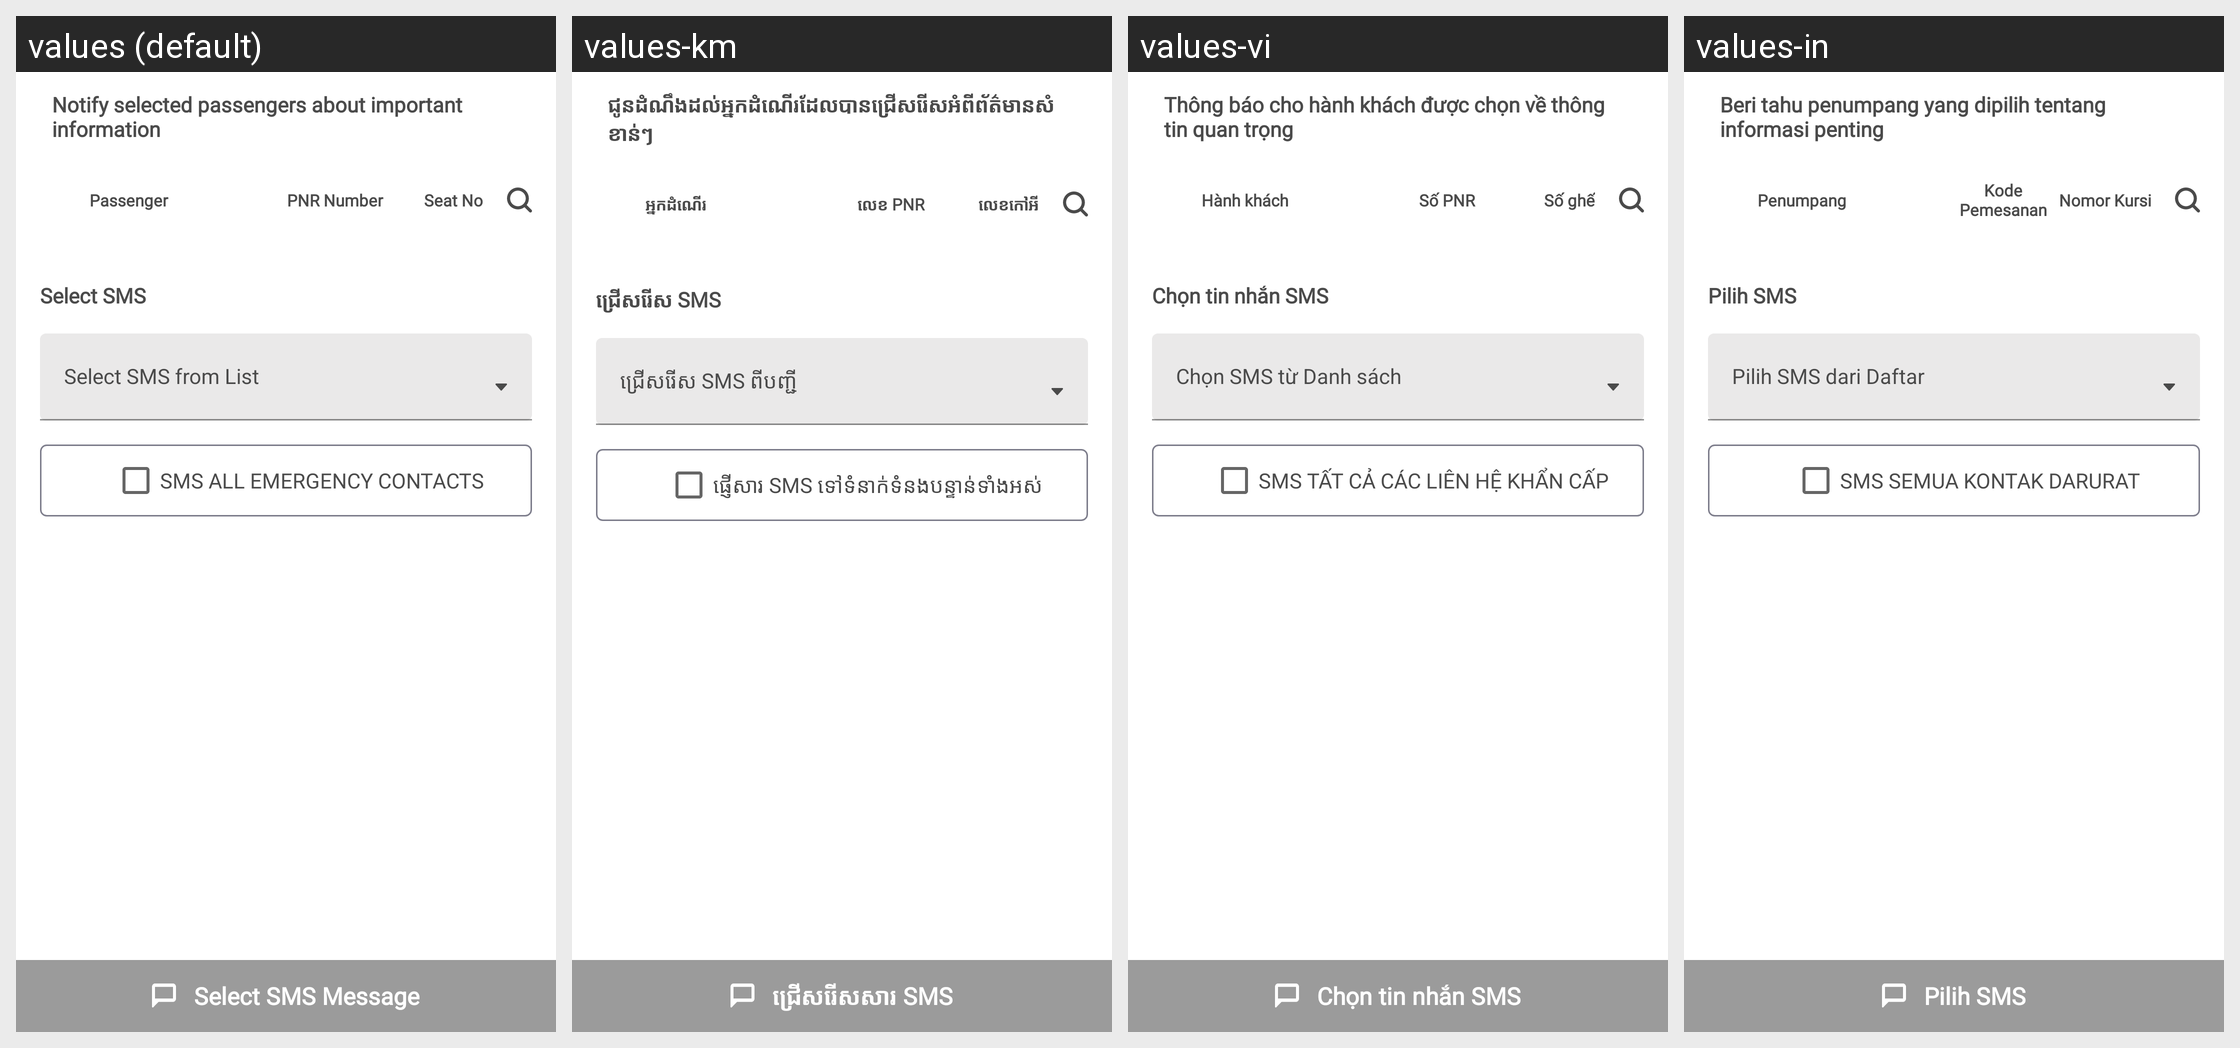

Here is an Android app screen in its default locale and in the app's own translations. Write out the translated-string differences for the strings that appear on this screen.
Android screen res/layout/fragment_selected_passengers.xml rendered under 4 locales, left to right: values (default), values-km, values-vi, values-in. Device: Nexus 5 (rendered at 1080×1920; each locale shown at half size, 540×960, under a caption strip naming it); theme AppTheme.
Other locales in the repository, not shown: values-es.
Strings drawn on this screen, with the default value and each locale's value (text and hints the layout hard-codes, and strings that could not be matched under every locale, appear in the picture but are not listed):

passenger
  values: Passenger
  values-km: អ្នកដំណើរ
  values-vi: Hành khách
  values-in: Penumpang

pnr_number
  values: PNR Number
  values-km: លេខ PNR
  values-vi: Số PNR
  values-in: Kode Pemesanan

seat_no
  values: Seat No
  values-km: លេខកៅអី
  values-vi: Số ghế
  values-in: Nomor Kursi

select_sms
  values: Select SMS
  values-km: ជ្រើសរើស SMS
  values-vi: Chọn tin nhắn SMS
  values-in: Pilih SMS

select_sms_from_list
  values: Select SMS from List
  values-km: ជ្រើសរើស SMS ពីបញ្ជី
  values-vi: Chọn SMS từ Danh sách
  values-in: Pilih SMS dari Daftar

sms_all_emergency_contacts
  values: SMS All Emergency Contacts
  values-km: ផ្ញើសារ SMS ទៅទំនាក់ទំនងបន្ទាន់ទាំងអស់
  values-vi: SMS Tất cả các liên hệ khẩn cấp
  values-in: SMS Semua Kontak Darurat

select_sms_message
  values: Select SMS Message
  values-km: ជ្រើសរើសសារ SMS
  values-vi: Chọn tin nhắn SMS
  values-in: Pilih SMS

notifySelected
  values: Notify selected passengers about important information
  values-km: ជូនដំណឹងដល់អ្នកដំណើរដែលបានជ្រើសរើសអំពីព័ត៌មានសំខាន់ៗ
  values-vi: Thông báo cho hành khách được chọn về thông tin quan trọng
  values-in: Beri tahu penumpang yang dipilih tentang informasi penting
